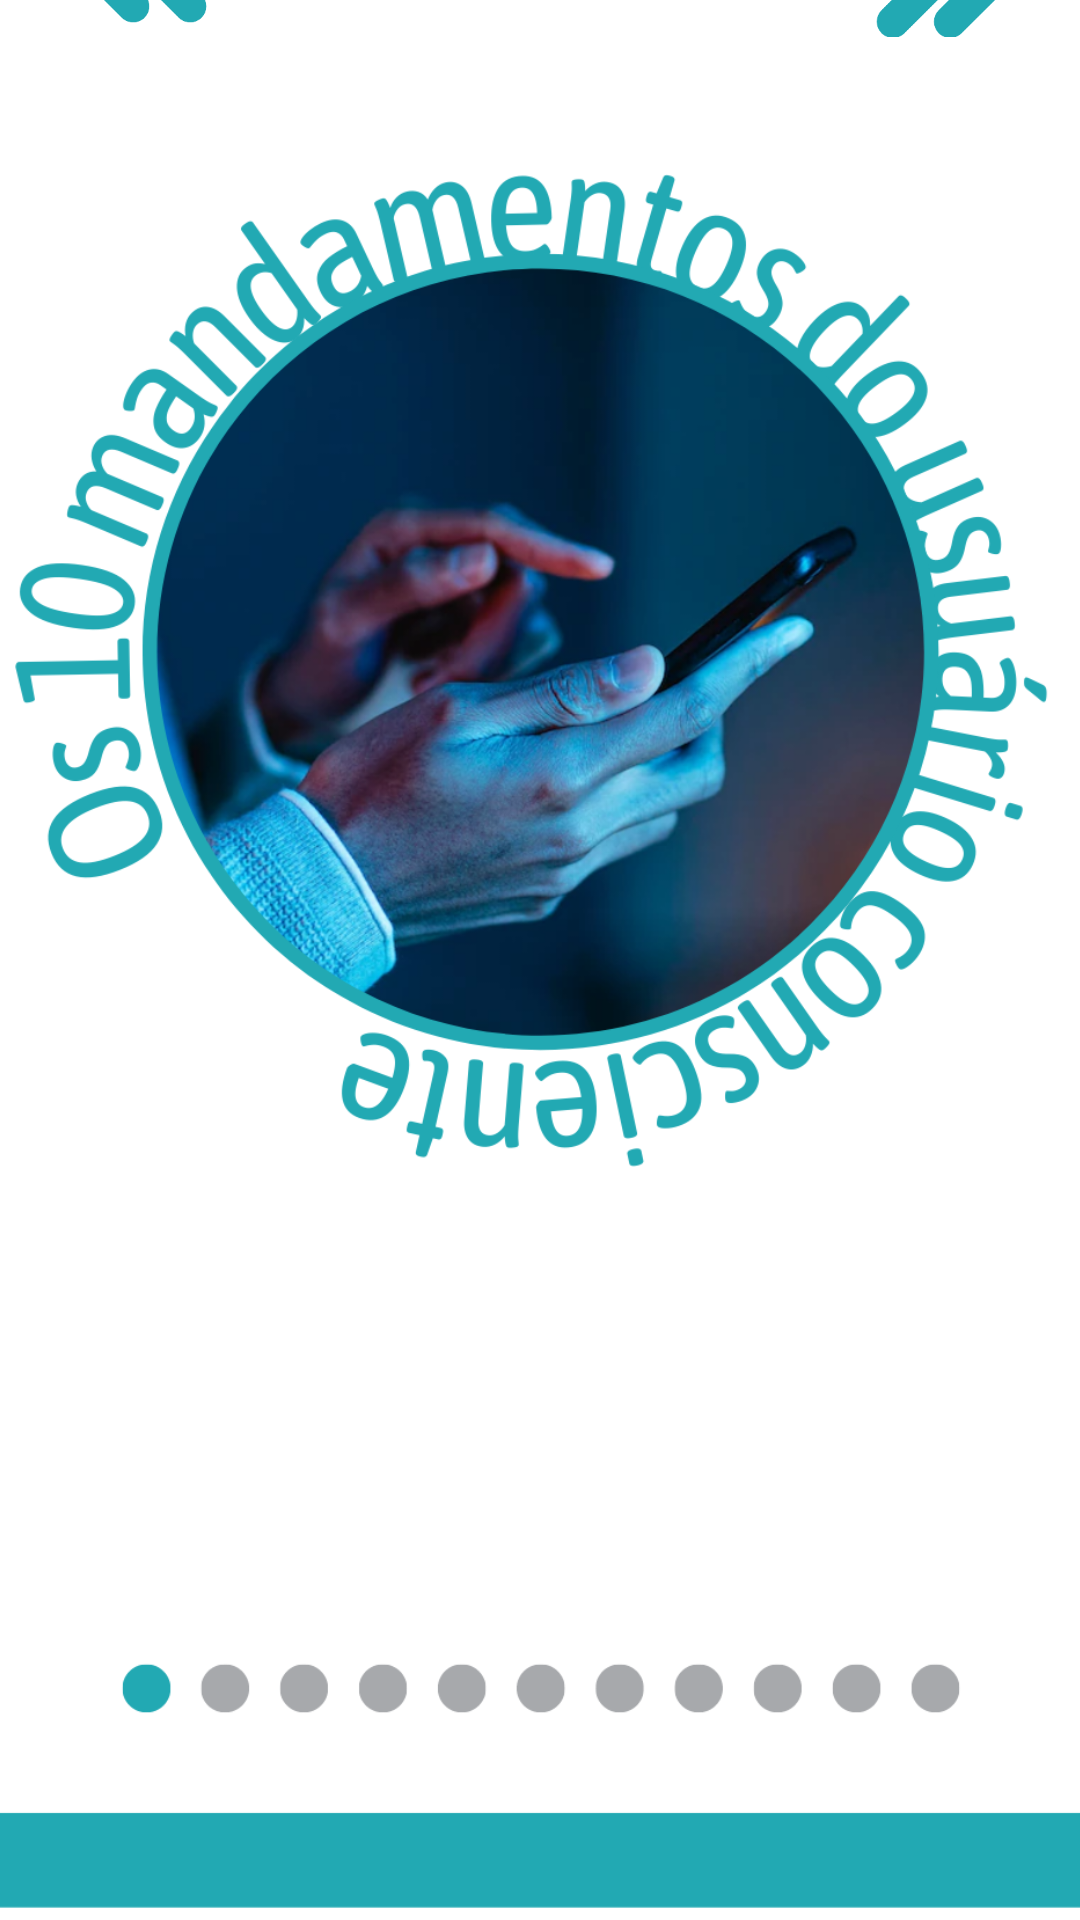

Write the Android layout XML for this screen, with the resource values it uses.
<!-- AndroidManifest.xml: application theme Theme.DescarTech -->
<!-- res/layout/activity_mandamentos.xml -->
<?xml version="1.0" encoding="utf-8"?>
<androidx.constraintlayout.widget.ConstraintLayout xmlns:android="http://schemas.android.com/apk/res/android"
    xmlns:app="http://schemas.android.com/apk/res-auto"
    xmlns:tools="http://schemas.android.com/tools"
    android:layout_width="match_parent"
    android:layout_height="match_parent">

    <ImageView
        android:id="@+id/backgroud"
        android:layout_width="437dp"
        android:layout_height="742dp"
        app:srcCompat="@color/white"
        app:layout_constraintBottom_toBottomOf="parent"
        app:layout_constraintEnd_toEndOf="parent"
        app:layout_constraintStart_toStartOf="parent"
        app:layout_constraintTop_toTopOf="parent"  />
    <ImageView
        android:id="@+id/imageView"
        android:layout_width="524dp"
        android:layout_height="615dp"
        android:layout_marginBottom="4dp"
        app:layout_constraintBottom_toBottomOf="parent"
        app:layout_constraintEnd_toEndOf="parent"
        app:layout_constraintStart_toStartOf="parent"
        app:srcCompat="@drawable/mandamentos1" />

    <ImageView
        android:id="@+id/setavoltar"
        android:layout_width="60dp"
        android:layout_height="50dp"
        android:layout_marginBottom="632dp"
        app:layout_constraintBottom_toBottomOf="parent"
        app:layout_constraintEnd_toEndOf="parent"
        app:layout_constraintHorizontal_bias="0.045"
        app:layout_constraintStart_toStartOf="parent"
        app:srcCompat="@drawable/setaesquerda" />

    <ImageView
        android:id="@+id/setadireita"
        android:layout_width="59dp"
        android:layout_height="49dp"
        android:layout_marginBottom="628dp"
        app:layout_constraintBottom_toBottomOf="parent"
        app:layout_constraintEnd_toEndOf="parent"
        app:layout_constraintHorizontal_bias="0.954"
        app:layout_constraintStart_toStartOf="parent"
        app:srcCompat="@drawable/setadireita" />
</androidx.constraintlayout.widget.ConstraintLayout>
<!-- resources referenced by this layout -->
<resources>
  <color name="white">#FFFFFFFF</color>
  <!-- drawable mandamentos1: png bitmap (drawable-v24, 490910 bytes) -->
  <!-- drawable setadireita: png bitmap (drawable-v24, 8814 bytes) -->
  <!-- drawable setaesquerda: png bitmap (drawable-v24, 8459 bytes) -->
  <style name="Theme.DescarTech" parent="Theme.MaterialComponents.DayNight.DarkActionBar">
          
          <item name="colorPrimary">@color/purple_500</item>
          <item name="colorPrimaryVariant">@color/purple_700</item>
          <item name="colorOnPrimary">@color/white</item>
          
          <item name="colorSecondary">@color/teal_200</item>
          <item name="colorSecondaryVariant">@color/teal_700</item>
          <item name="colorOnSecondary">@color/black</item>
          
          <item name="android:statusBarColor">?attr/colorPrimaryVariant</item>
          
      </style>
  <color name="purple_500">#FF6200EE</color>
  <color name="purple_700">#FF3700B3</color>
  <color name="teal_200">#FF03DAC5</color>
  <color name="teal_700">#FF018786</color>
  <color name="black">#FF000000</color>
</resources>
